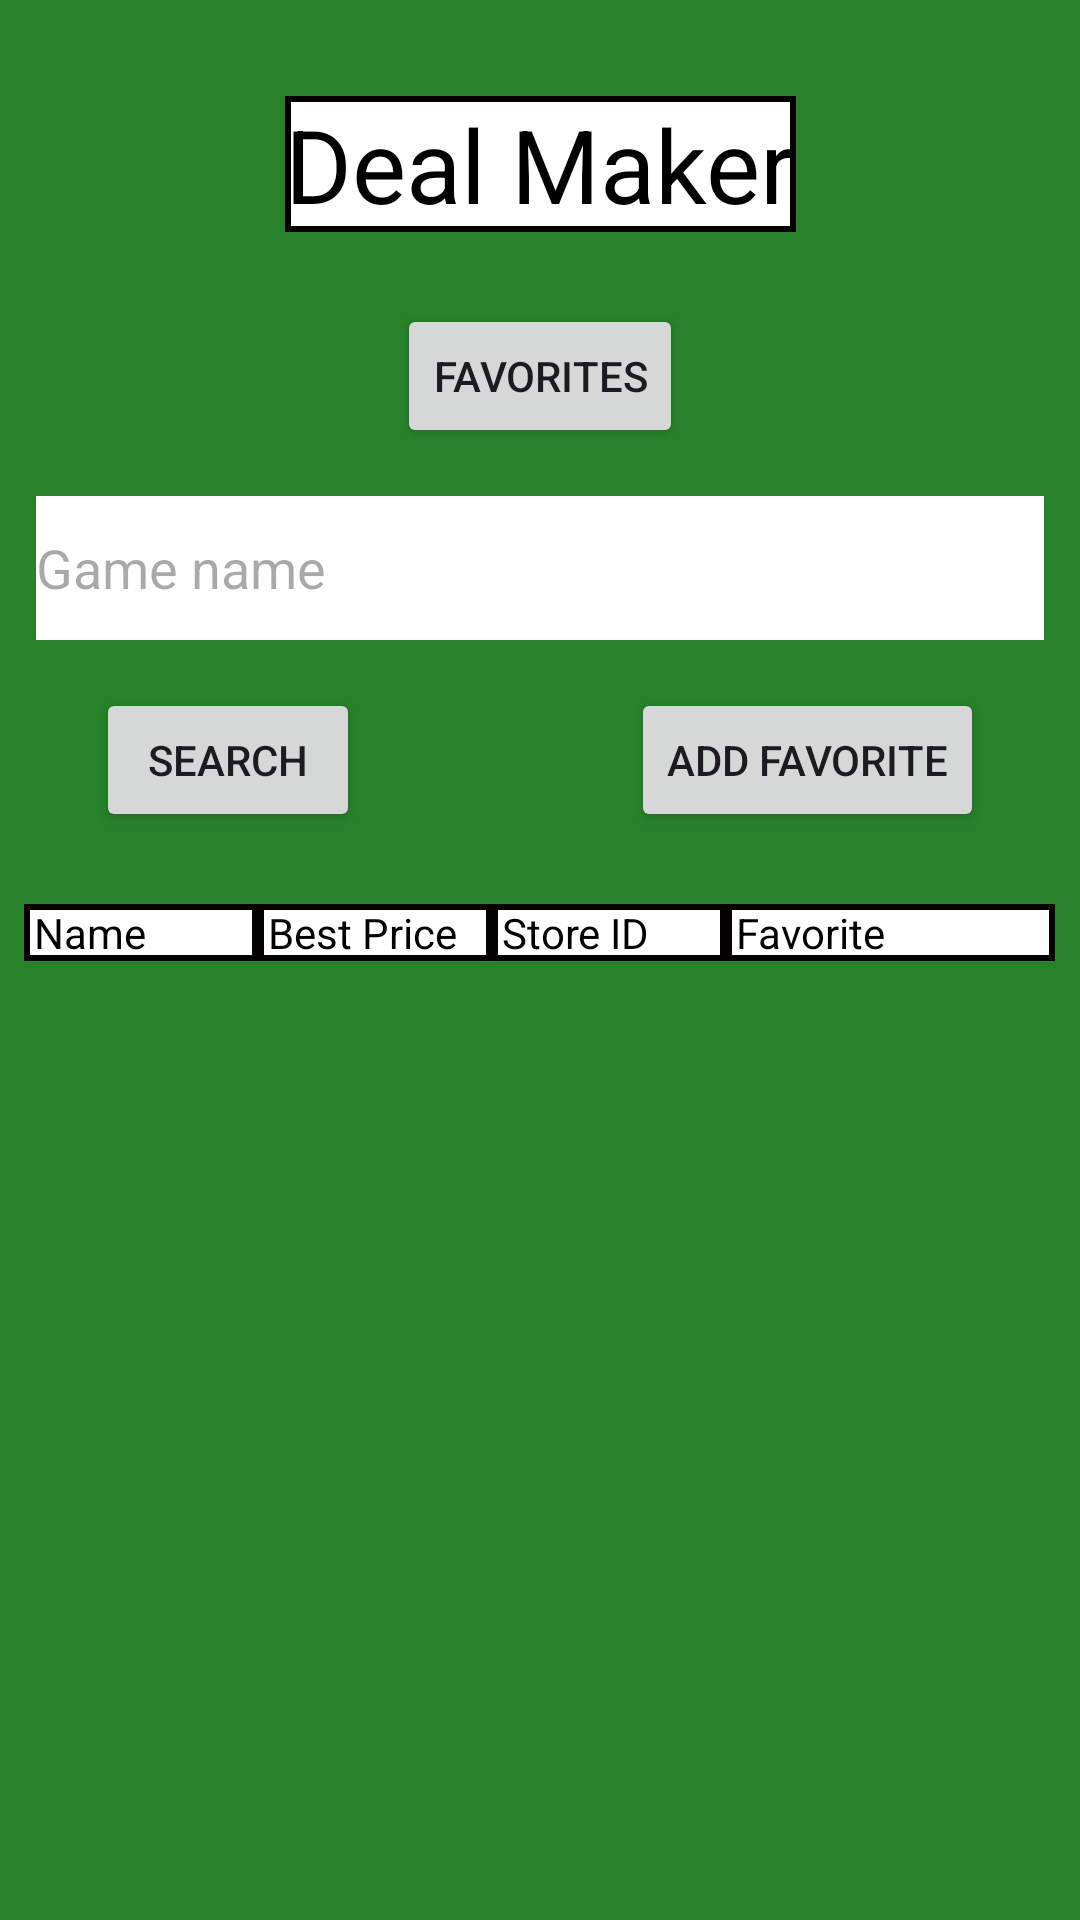

Layout XML and referenced resources for this Android screen:
<!-- AndroidManifest.xml: application theme Theme.Cs377Final -->
<!-- res/layout/activity_main.xml -->
<?xml version="1.0" encoding="utf-8"?>
<androidx.constraintlayout.widget.ConstraintLayout xmlns:android="http://schemas.android.com/apk/res/android"
    xmlns:app="http://schemas.android.com/apk/res-auto"
    xmlns:tools="http://schemas.android.com/tools"
    android:id="@+id/main"
    android:layout_width="match_parent"
    android:layout_height="match_parent"
    tools:context=".ui.MainActivity"
    android:background="#27822A">

    <TextView
        android:id="@+id/textView"
        android:layout_width="wrap_content"
        android:layout_height="wrap_content"
        android:layout_marginTop="32dp"
        android:background="@drawable/black_border_background_shape"
        android:text="Deal Maker"
        android:textColor="@color/black"
        android:textSize="34sp"
        app:layout_constraintEnd_toEndOf="parent"
        app:layout_constraintStart_toStartOf="parent"
        app:layout_constraintTop_toTopOf="parent" />

    <Button
        android:id="@+id/FavoriteButton"
        android:layout_width="wrap_content"
        android:layout_height="wrap_content"
        android:layout_marginTop="24dp"
        android:text="Favorites"
        app:layout_constraintEnd_toEndOf="parent"
        app:layout_constraintStart_toStartOf="parent"
        app:layout_constraintTop_toBottomOf="@+id/textView" />

    <androidx.recyclerview.widget.RecyclerView
        android:id="@+id/searchItemsRecyclerView"
        android:layout_width="match_parent"
        android:layout_height="wrap_content"
        android:background="@color/white"
        app:layout_constraintTop_toBottomOf="@+id/linearLayout"
        tools:layout_editor_absoluteX="24dp"
        android:layout_marginRight="8dp"
        android:layout_marginLeft="8dp"
        android:layout_marginTop="16dp"/>

    <EditText
        android:id="@+id/searchEditText"
        android:layout_width="0dp"
        android:layout_height="48dp"
        android:layout_marginLeft="12dp"
        android:layout_marginTop="16dp"
        android:layout_marginRight="12dp"
        android:background="@color/white"
        android:ems="10"
        android:hint="Game name"
        android:inputType="text"
        android:textColor="#000000"
        app:layout_constraintEnd_toEndOf="parent"
        app:layout_constraintStart_toStartOf="parent"
        app:layout_constraintTop_toBottomOf="@+id/FavoriteButton" />

    <Button
        android:id="@+id/SearchButton"
        android:layout_width="wrap_content"
        android:layout_height="wrap_content"
        android:layout_marginStart="32dp"
        android:layout_marginTop="16dp"
        android:text="Search"
        app:layout_constraintStart_toStartOf="parent"
        app:layout_constraintTop_toBottomOf="@+id/searchEditText" />

    <Button
        android:id="@+id/AddFavoritesButton"
        android:layout_width="wrap_content"
        android:layout_height="wrap_content"
        android:layout_marginTop="16dp"
        android:layout_marginEnd="32dp"
        android:text="Add favorite"
        app:layout_constraintEnd_toEndOf="parent"
        app:layout_constraintTop_toBottomOf="@+id/searchEditText" />

    <LinearLayout
        android:id="@+id/linearLayout"
        android:layout_width="match_parent"
        android:layout_height="wrap_content"
        android:layout_marginTop="24dp"
        android:orientation="horizontal"
        app:layout_constraintTop_toBottomOf="@+id/SearchButton"
        android:layout_marginRight="8dp"
        android:layout_marginLeft="8dp">

        <TextView

            android:id="@+id/nameTextView"
            android:layout_width="0dp"
            android:layout_height="wrap_content"
            android:layout_weight="1"
            android:background="@drawable/black_border_background_shape"
            android:text=" Name"
            android:textColor="@color/black"
            tools:layout_editor_absoluteX="24dp"
            tools:layout_editor_absoluteY="109dp" />

        <TextView
            android:id="@+id/bestPriceTextView"
            android:layout_width="0dp"
            android:layout_height="wrap_content"
            android:layout_weight="1"
            android:background="@drawable/black_border_background_shape"
            android:text=" Best Price"
            android:textColor="@color/black"
            app:layout_constraintBaseline_toBaselineOf="@+id/nameTextView"
            tools:layout_editor_absoluteX="101dp" />

        <TextView
            android:id="@+id/locationTextView"
            android:layout_width="0dp"
            android:layout_height="wrap_content"
            android:layout_weight="1"
            android:textColor="@color/black"
            android:background="@drawable/black_border_background_shape"
            android:text=" Store ID"
            app:layout_constraintBaseline_toBaselineOf="@+id/bestPriceTextView"
            tools:layout_editor_absoluteX="205dp" />

        <TextView
            android:id="@+id/favoriateTextView"
            android:layout_width="0dp"
            android:layout_height="wrap_content"
            android:layout_weight="1.4"
            android:textColor="@color/black"
            android:background="@drawable/black_border_background_shape"
            android:text=" Favorite"
            app:layout_constraintBaseline_toBaselineOf="@+id/locationTextView"
            tools:layout_editor_absoluteX="311dp" />

    </LinearLayout>
</androidx.constraintlayout.widget.ConstraintLayout>
<!-- resources referenced by this layout -->
<resources>
  <!-- drawable black_border_background_shape (drawable) -->
  <?xml version="1.0" encoding="utf-8"?>
  <shape xmlns:android="http://schemas.android.com/apk/res/android" android:shape="rectangle" >
      <solid android:color="@android:color/white" />
      <stroke android:width="2dip" android:color="#020000"/>
  </shape>
  <style name="Theme.Cs377Final" parent="Base.Theme.Cs377Final" />
  <style name="Base.Theme.Cs377Final" parent="Theme.Material3.DayNight.NoActionBar">
          
          
      </style>
  <!-- not gathered from this repository: default colours our renderer supplied (Android Studio template values) -->
  <color name="black">#FF000000</color>
  <color name="white">#FFFFFFFF</color>
</resources>
